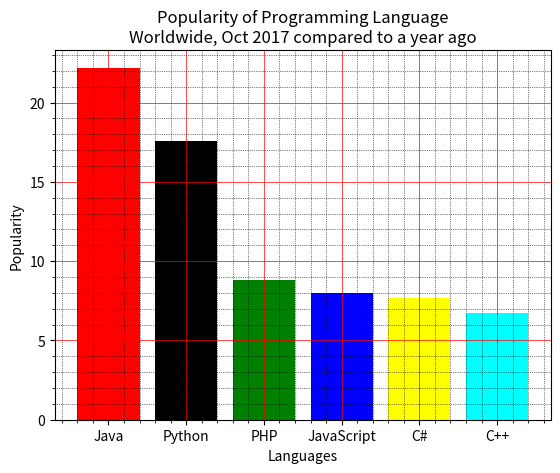

The matplotlib source for this figure:
""" 4.Write a Python programming to display a bar chart of the popularity of programming
Languages. Use different color for each bar."""
import matplotlib.pyplot as plt

import matplotlib.pyplot as plt
x = ['Java', 'Python', 'PHP', 'JavaScript', 'C#', 'C++']
popularity = [22.2, 17.6, 8.8, 8, 7.7, 6.7]
x_pos = [i for i, _ in enumerate(x)]

plt.bar(x_pos, popularity, color=['red', 'black', 'green', 'blue', 'yellow', 'cyan'])

plt.xlabel("Languages")
plt.ylabel("Popularity")
plt.title("Popularity of Programming Language\n" + "Worldwide, Oct 2017 compared to a year ago")
plt.xticks(x_pos, x)
# Turn on the grid
plt.minorticks_on()
plt.grid(which='major', linestyle='-', linewidth='0.5', color='red')
# Customize the minor grid
plt.grid(which='minor', linestyle=':', linewidth='0.5', color='black')
plt.show()